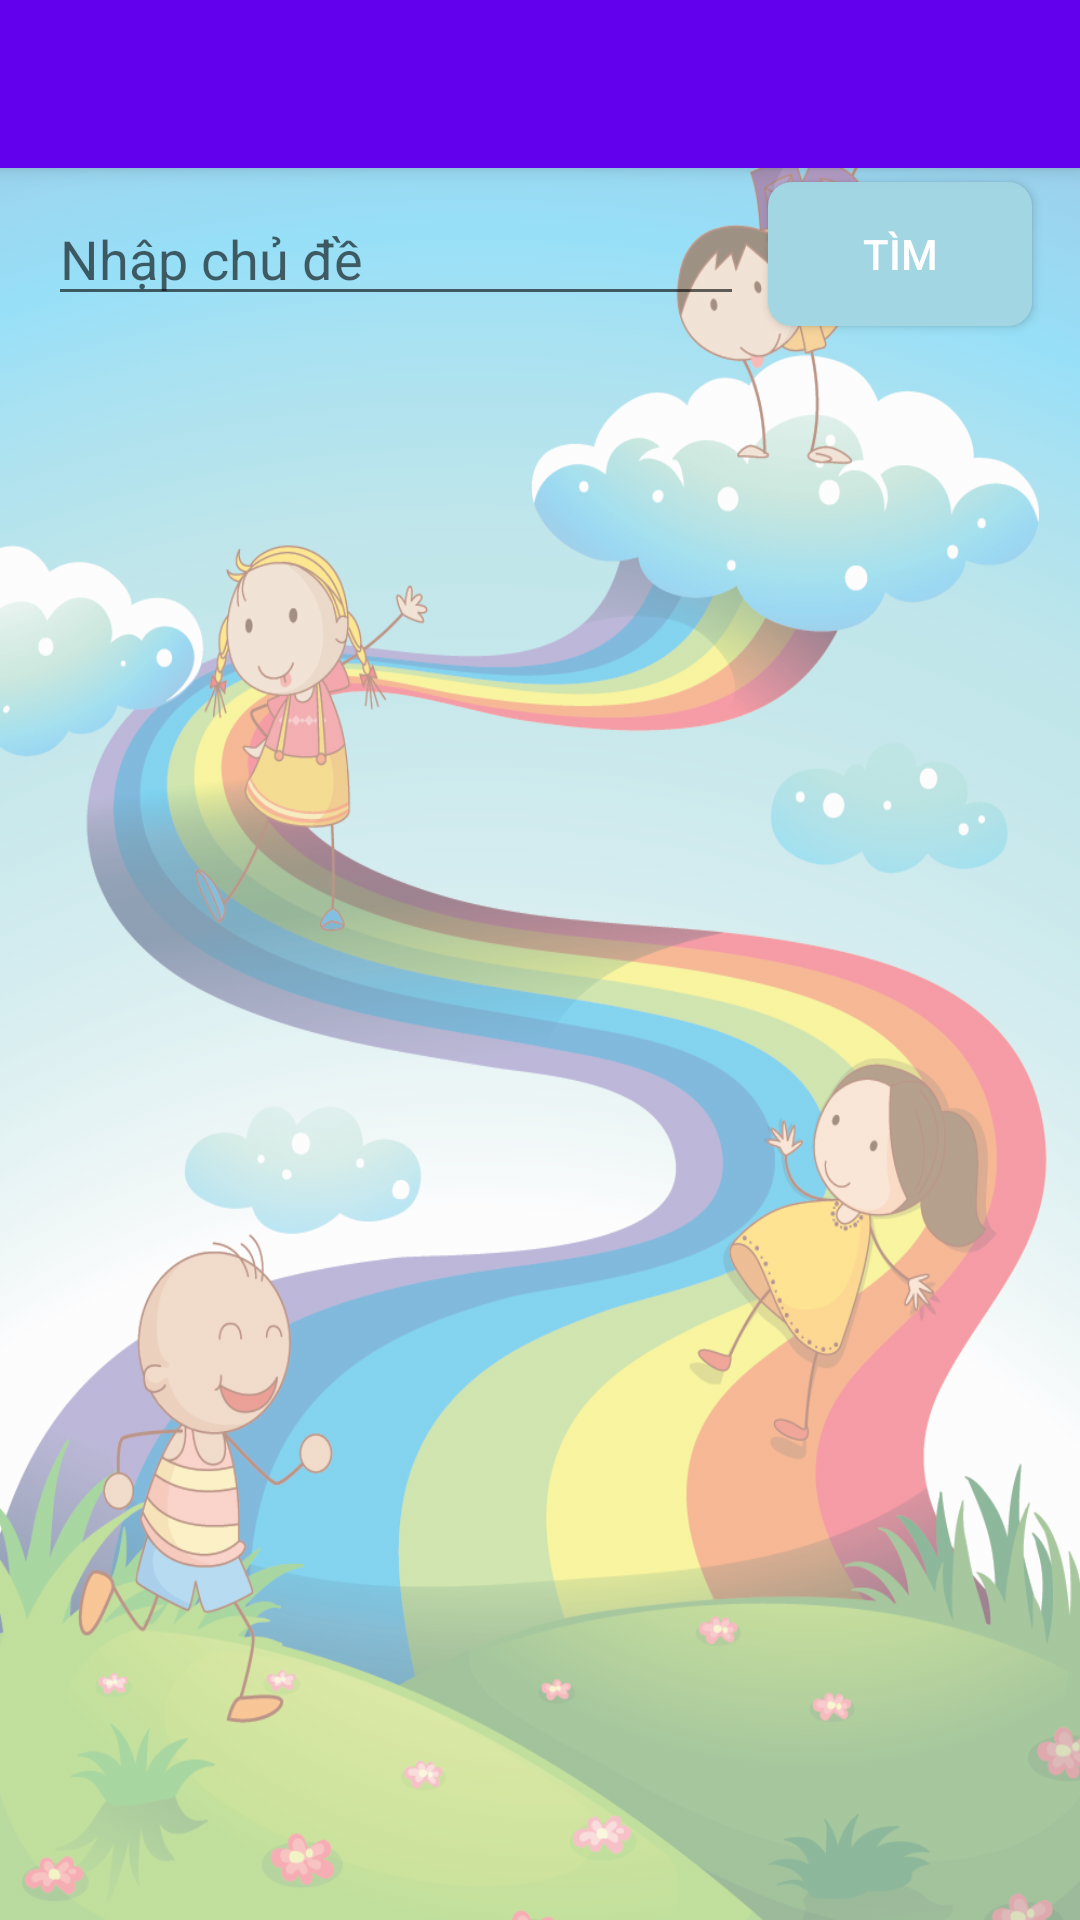

Produce the Android XML layout that renders to this screen, including the resource entries it uses.
<!-- AndroidManifest.xml: application theme Theme.Onetwofour -->
<!-- res/layout/activity_ngu_phap.xml -->
<?xml version="1.0" encoding="utf-8"?>
<androidx.constraintlayout.widget.ConstraintLayout
    xmlns:android="http://schemas.android.com/apk/res/android"
    xmlns:app="http://schemas.android.com/apk/res-auto"
    xmlns:tools="http://schemas.android.com/tools"
    android:layout_width="match_parent"
    android:layout_height="match_parent"
    tools:context=".Activities.NguPhapActivity"
    android:background="@drawable/bgallapp">

    <androidx.appcompat.widget.Toolbar
        android:id="@+id/my_toolbar"
        android:layout_width="match_parent"
        android:layout_height="?attr/actionBarSize"
        android:background="?attr/colorPrimary"
        android:elevation="4dp"
        android:theme="@style/ThemeOverlay.AppCompat.ActionBar"
        app:popupTheme="@style/ThemeOverlay.AppCompat.Light"
        tools:ignore="MissingConstraints" />

    <EditText
        android:id="@+id/edt_nguphap_find_topic"
        android:layout_width="0dp"
        android:layout_height="wrap_content"
        android:layout_marginStart="16dp"
        android:layout_marginTop="8dp"
        android:layout_marginEnd="8dp"
        android:hint="Nhập chủ đề"
        android:inputType="text"
        app:layout_constraintEnd_toStartOf="@+id/btn_nguphap_find_topic"
        app:layout_constraintHorizontal_bias="0.0"
        app:layout_constraintStart_toStartOf="parent"
        app:layout_constraintTop_toBottomOf="@+id/my_toolbar" />

    <Button
        android:id="@+id/btn_nguphap_find_topic"
        android:layout_width="wrap_content"
        android:layout_height="wrap_content"
        android:layout_marginEnd="16dp"
        android:text="Tìm"
        android:textColor="#fff"
        android:background="@drawable/custom_button_allapp"
        app:layout_constraintBottom_toBottomOf="@+id/edt_nguphap_find_topic"
        app:layout_constraintEnd_toEndOf="parent"
        app:layout_constraintTop_toTopOf="@+id/edt_nguphap_find_topic" />

    <androidx.recyclerview.widget.RecyclerView
        android:id="@+id/rv_topic_nguphap"
        android:layout_width="0dp"
        android:layout_height="0dp"
        android:layout_marginTop="16dp"
        android:layout_marginBottom="8dp"
        app:layout_constraintBottom_toBottomOf="parent"
        app:layout_constraintEnd_toEndOf="parent"
        app:layout_constraintHorizontal_bias="0.0"
        app:layout_constraintStart_toStartOf="parent"
        app:layout_constraintTop_toBottomOf="@+id/btn_nguphap_find_topic"
        app:layout_constraintVertical_bias="1.0" />

</androidx.constraintlayout.widget.ConstraintLayout>
<!-- resources referenced by this layout -->
<resources>
  <!-- drawable bgallapp: png bitmap (drawable, 400735 bytes) -->
  <!-- drawable custom_button_allapp (drawable) -->
  <?xml version="1.0" encoding="utf-8"?>
  <shape xmlns:android="http://schemas.android.com/apk/res/android">
      <corners
          android:radius="8dp"/>
      <solid
          android:color="#a1d6e2"/>
  </shape>
  <style name="Theme.Onetwofour" parent="Theme.AppCompat.DayNight.NoActionBar">
          
          <item name="colorPrimary">@color/purple_500</item>
          <item name="colorPrimaryVariant">@color/purple_700</item>
          <item name="colorOnPrimary">@color/white</item>
          
          <item name="colorSecondary">@color/teal_200</item>
          <item name="colorSecondaryVariant">@color/teal_700</item>
          <item name="colorOnSecondary">@color/black</item>
          
          <item name="android:statusBarColor" tools:targetApi="l">?attr/colorPrimaryVariant</item>
          
      </style>
  <!-- not gathered from this repository: default colours our renderer supplied (Android Studio template values) -->
  <color name="purple_500">#FF6200EE</color>
  <color name="purple_700">#FF3700B3</color>
  <color name="teal_200">#FF03DAC5</color>
  <color name="teal_700">#FF018786</color>
  <color name="black">#FF000000</color>
  <color name="white">#FFFFFFFF</color>
</resources>
